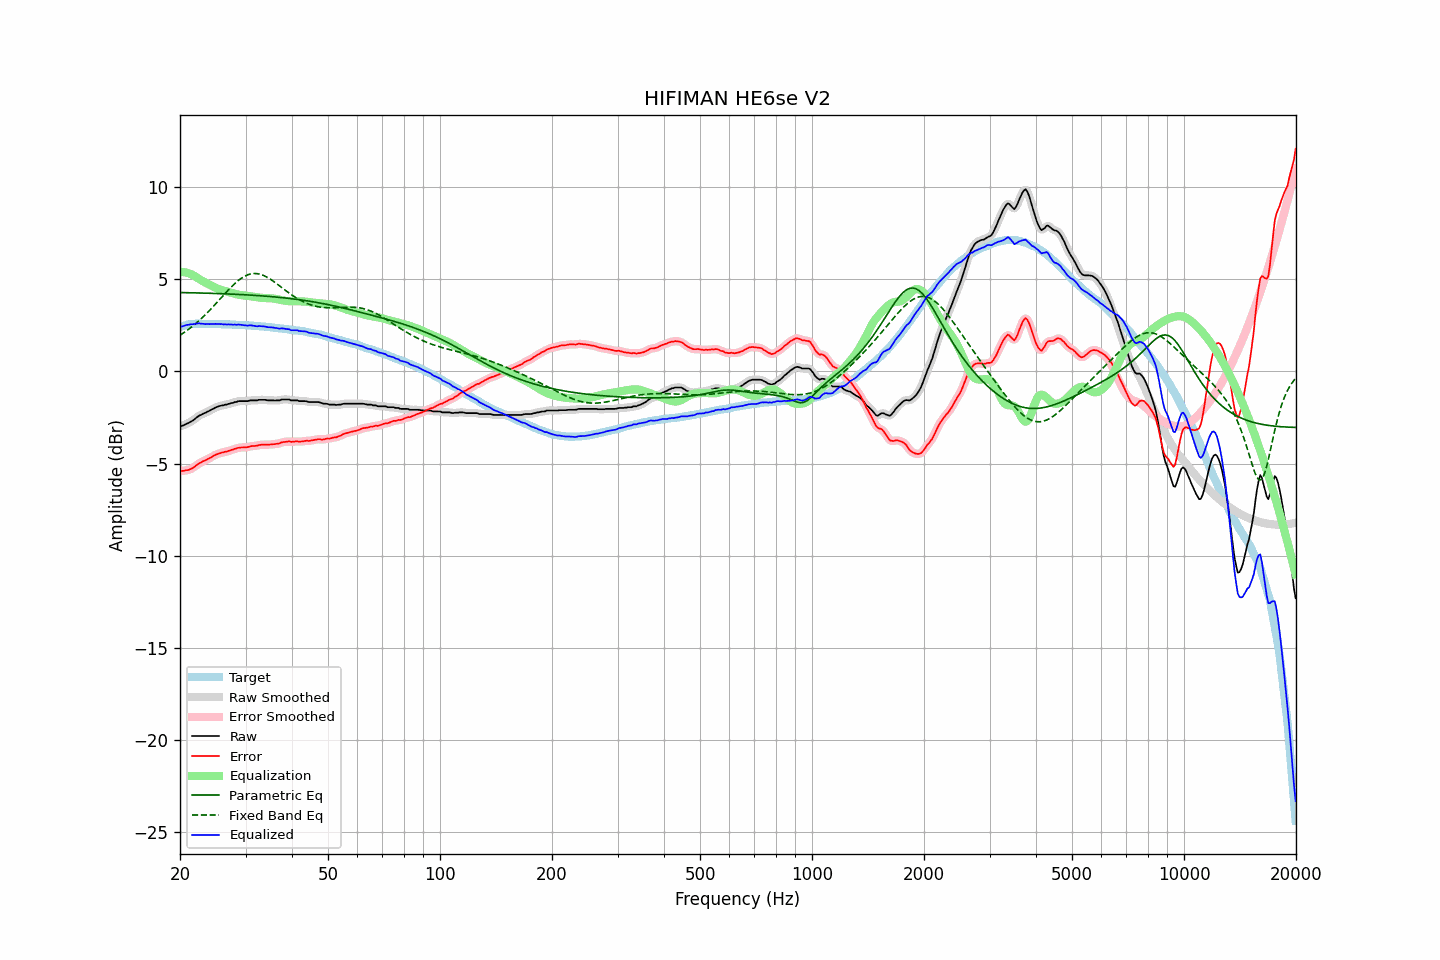

Source data for this figure (header and first rows):
frequency, raw, error, smoothed, error_smoothed, equalization, parametric_eq, fixed_band_eq, equalized_raw, equalized_smoothed, target
20.00, -2.97, -5.38, -2.98, -5.38, 5.40, 4.28, 1.96, 2.42, 2.42, 2.40
20.20, -2.96, -5.40, -2.96, -5.39, 5.40, 4.28, 2.02, 2.43, 2.44, 2.43
20.40, -2.93, -5.40, -2.93, -5.39, 5.39, 4.27, 2.07, 2.46, 2.46, 2.46
20.61, -2.89, -5.38, -2.89, -5.38, 5.38, 4.27, 2.14, 2.48, 2.48, 2.48
20.81, -2.84, -5.36, -2.85, -5.37, 5.36, 4.27, 2.20, 2.52, 2.51, 2.52
21.02, -2.81, -5.36, -2.81, -5.35, 5.34, 4.27, 2.26, 2.52, 2.53, 2.54
21.23, -2.76, -5.32, -2.76, -5.32, 5.31, 4.27, 2.33, 2.54, 2.54, 2.55
21.44, -2.71, -5.28, -2.72, -5.28, 5.27, 4.26, 2.40, 2.56, 2.55, 2.56
21.66, -2.66, -5.24, -2.66, -5.23, 5.22, 4.26, 2.47, 2.56, 2.56, 2.57
21.87, -2.60, -5.18, -2.60, -5.18, 5.17, 4.26, 2.54, 2.57, 2.57, 2.57
22.09, -2.52, -5.11, -2.53, -5.11, 5.11, 4.26, 2.61, 2.59, 2.59, 2.58
22.31, -2.46, -5.05, -2.46, -5.05, 5.06, 4.25, 2.69, 2.60, 2.60, 2.58
22.54, -2.39, -4.98, -2.40, -4.99, 5.00, 4.25, 2.76, 2.61, 2.60, 2.58
22.76, -2.36, -4.95, -2.36, -4.94, 4.95, 4.25, 2.85, 2.59, 2.59, 2.58
22.99, -2.31, -4.89, -2.32, -4.89, 4.90, 4.25, 2.93, 2.58, 2.58, 2.57
23.22, -2.27, -4.85, -2.28, -4.85, 4.85, 4.25, 3.01, 2.58, 2.57, 2.57
23.45, -2.24, -4.82, -2.23, -4.81, 4.80, 4.24, 3.10, 2.56, 2.57, 2.57
23.69, -2.18, -4.76, -2.19, -4.77, 4.76, 4.24, 3.18, 2.58, 2.57, 2.57
23.92, -2.15, -4.73, -2.15, -4.72, 4.71, 4.24, 3.27, 2.56, 2.57, 2.57
24.16, -2.10, -4.68, -2.10, -4.68, 4.67, 4.23, 3.36, 2.57, 2.57, 2.57
24.40, -2.05, -4.63, -2.06, -4.63, 4.62, 4.23, 3.46, 2.57, 2.57, 2.57
24.65, -2.01, -4.58, -2.01, -4.58, 4.58, 4.23, 3.55, 2.57, 2.57, 2.56
24.89, -1.96, -4.53, -1.97, -4.53, 4.54, 4.23, 3.64, 2.58, 2.57, 2.56
25.14, -1.93, -4.50, -1.93, -4.49, 4.50, 4.22, 3.74, 2.57, 2.57, 2.56
25.39, -1.89, -4.46, -1.89, -4.46, 4.47, 4.22, 3.83, 2.57, 2.57, 2.56
25.65, -1.87, -4.44, -1.87, -4.43, 4.44, 4.22, 3.93, 2.56, 2.56, 2.56
25.91, -1.84, -4.40, -1.85, -4.41, 4.41, 4.21, 4.03, 2.57, 2.56, 2.55
26.16, -1.84, -4.40, -1.83, -4.39, 4.39, 4.21, 4.12, 2.54, 2.55, 2.55
26.43, -1.80, -4.36, -1.81, -4.37, 4.36, 4.21, 4.22, 2.56, 2.55, 2.55
26.69, -1.80, -4.36, -1.80, -4.35, 4.34, 4.20, 4.31, 2.54, 2.55, 2.55
26.96, -1.76, -4.32, -1.77, -4.32, 4.32, 4.20, 4.41, 2.55, 2.55, 2.55
27.23, -1.75, -4.30, -1.75, -4.30, 4.29, 4.19, 4.50, 2.54, 2.54, 2.54
27.50, -1.71, -4.26, -1.72, -4.26, 4.26, 4.19, 4.59, 2.55, 2.54, 2.54
27.77, -1.71, -4.25, -1.70, -4.24, 4.23, 4.19, 4.67, 2.52, 2.53, 2.53
28.05, -1.66, -4.20, -1.67, -4.21, 4.21, 4.18, 4.76, 2.54, 2.53, 2.53
28.33, -1.66, -4.19, -1.65, -4.18, 4.18, 4.18, 4.83, 2.52, 2.53, 2.52
28.62, -1.62, -4.15, -1.63, -4.15, 4.16, 4.17, 4.91, 2.54, 2.54, 2.52
28.90, -1.61, -4.14, -1.62, -4.14, 4.15, 4.17, 4.98, 2.54, 2.53, 2.52
29.19, -1.61, -4.13, -1.61, -4.13, 4.14, 4.17, 5.04, 2.52, 2.53, 2.51
29.48, -1.61, -4.13, -1.61, -4.12, 4.12, 4.16, 5.10, 2.51, 2.51, 2.51
29.78, -1.61, -4.12, -1.61, -4.12, 4.11, 4.16, 5.15, 2.50, 2.50, 2.50
30.08, -1.61, -4.12, -1.61, -4.12, 4.10, 4.15, 5.19, 2.49, 2.49, 2.50
30.38, -1.61, -4.11, -1.61, -4.10, 4.09, 4.15, 5.23, 2.48, 2.49, 2.49
30.68, -1.59, -4.09, -1.59, -4.08, 4.08, 4.14, 5.26, 2.49, 2.49, 2.49
30.99, -1.57, -4.06, -1.58, -4.07, 4.07, 4.14, 5.29, 2.50, 2.49, 2.48
31.30, -1.57, -4.05, -1.57, -4.05, 4.06, 4.13, 5.30, 2.49, 2.49, 2.47
31.61, -1.57, -4.05, -1.57, -4.04, 4.04, 4.13, 5.31, 2.47, 2.47, 2.47
31.93, -1.57, -4.04, -1.57, -4.04, 4.03, 4.12, 5.31, 2.46, 2.46, 2.46
32.24, -1.57, -4.03, -1.56, -4.02, 4.01, 4.11, 5.30, 2.44, 2.45, 2.45
32.57, -1.54, -4.00, -1.55, -4.00, 4.00, 4.11, 5.28, 2.46, 2.45, 2.45
32.89, -1.54, -3.99, -1.54, -3.99, 4.00, 4.10, 5.26, 2.45, 2.45, 2.44
33.22, -1.54, -3.98, -1.54, -3.98, 3.99, 4.10, 5.23, 2.45, 2.45, 2.43
33.55, -1.54, -3.98, -1.54, -3.97, 3.98, 4.09, 5.20, 2.44, 2.44, 2.43
33.89, -1.54, -3.97, -1.55, -3.97, 3.98, 4.08, 5.16, 2.43, 2.43, 2.42
34.23, -1.56, -3.98, -1.56, -3.98, 3.97, 4.08, 5.11, 2.41, 2.41, 2.41
34.57, -1.57, -3.98, -1.57, -3.97, 3.97, 4.07, 5.06, 2.40, 2.40, 2.40
34.92, -1.57, -3.97, -1.57, -3.97, 3.97, 4.06, 5.01, 2.39, 2.39, 2.39
35.27, -1.57, -3.96, -1.58, -3.96, 3.96, 4.05, 4.95, 2.39, 2.39, 2.38
35.62, -1.57, -3.95, -1.58, -3.95, 3.95, 4.05, 4.89, 2.38, 2.38, 2.37
35.97, -1.58, -3.95, -1.58, -3.94, 3.94, 4.04, 4.83, 2.36, 2.36, 2.36
... 635 more rows
